Photos from the image-classification dataset "ksa endangered animals.v3-v3.coco" in the GitHub repository nwarasu/NaturesGaurdians. Its 21 classes are: rustic bunting, Arabian gazelle, black-legged kittiwake, cape hare, common pochard, European turtle dove, great knot, hawksbill turtles, lappet-faced vulture, Nubian ibex, ruppell s vulture, sociable lapwing, sooty falcon, Asir magpie, bateleur, caracal, Egyptian vulture, saker falcon, sand cat, steppe eagle, white headed duck.

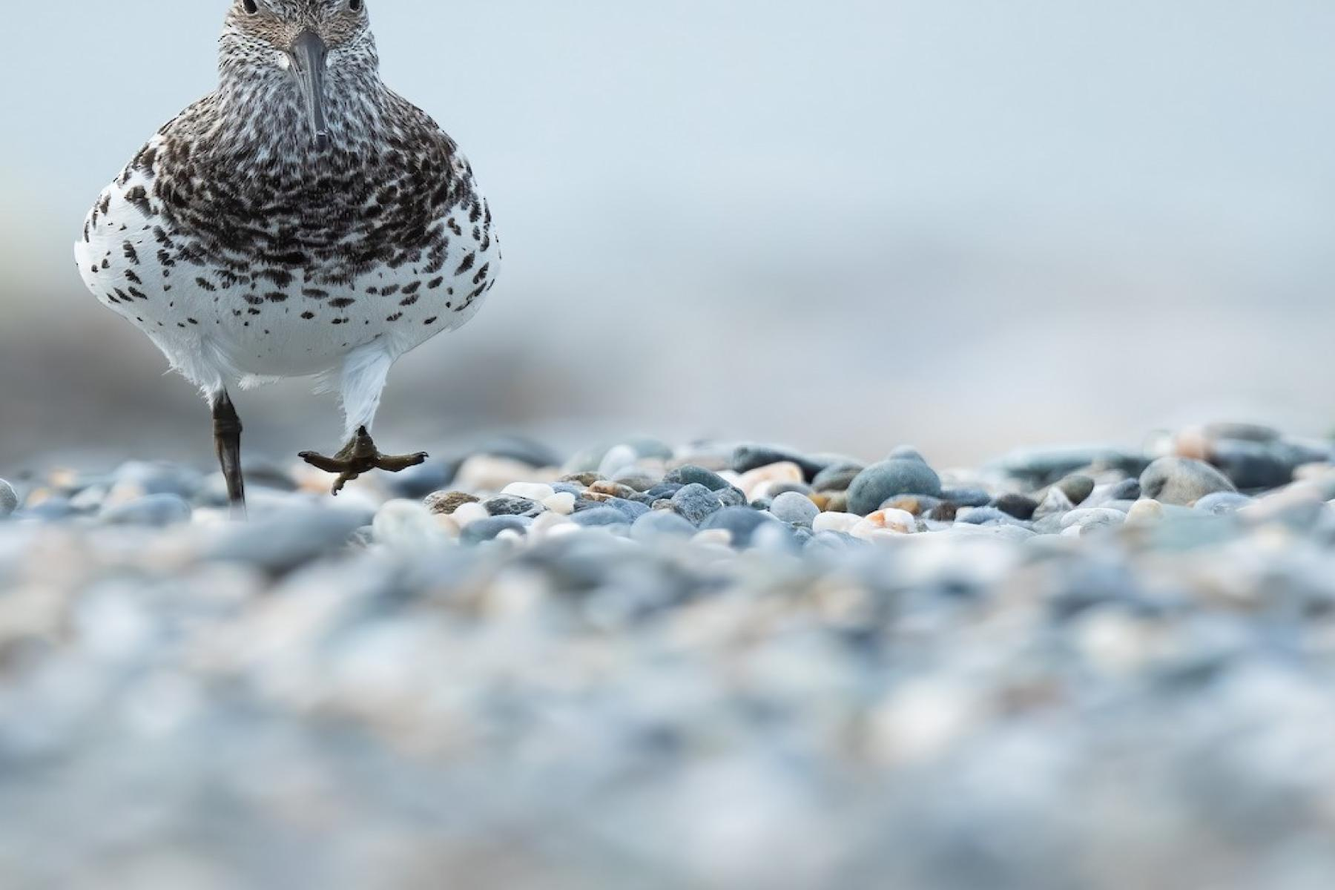
Label: great knot

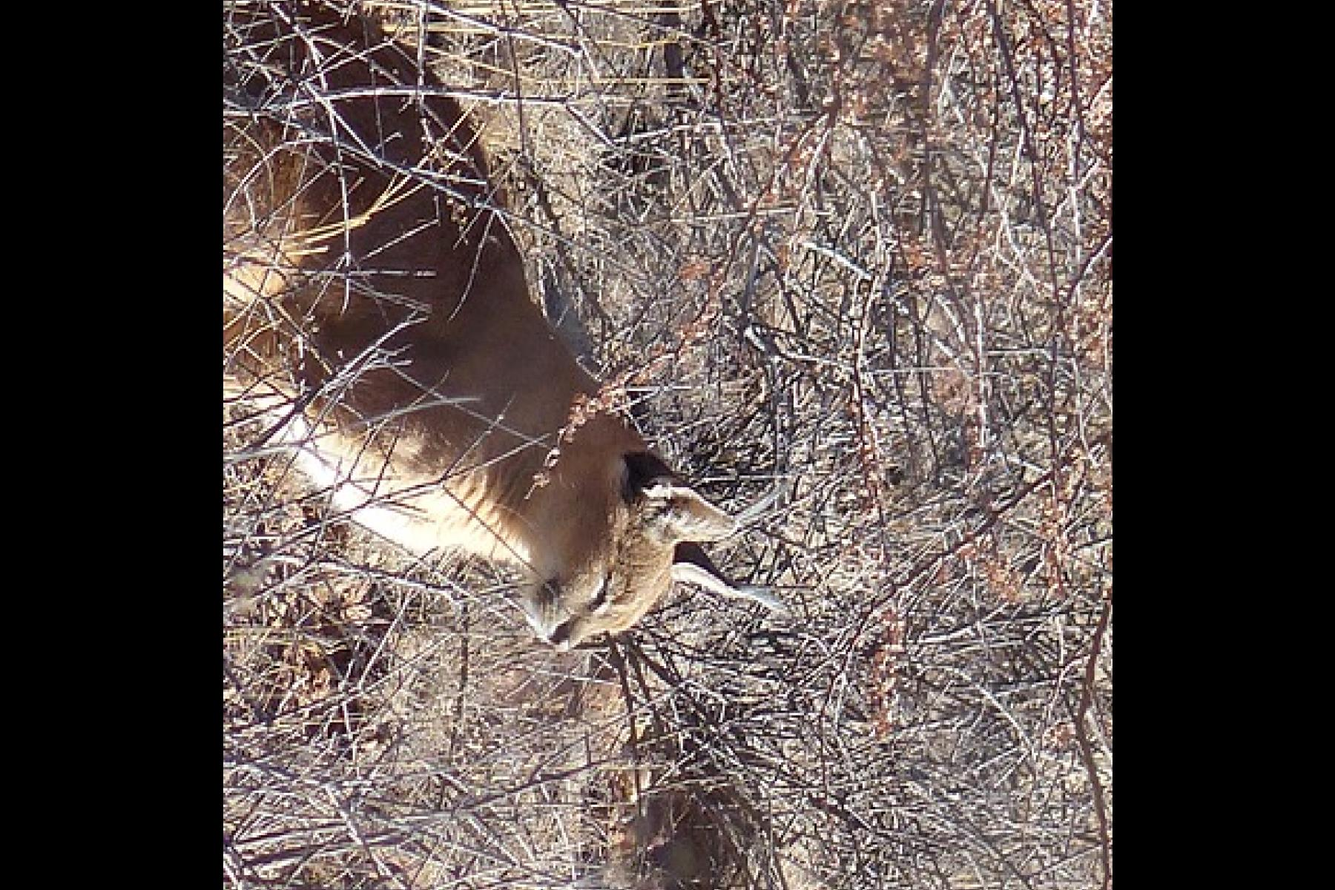
Label: caracal

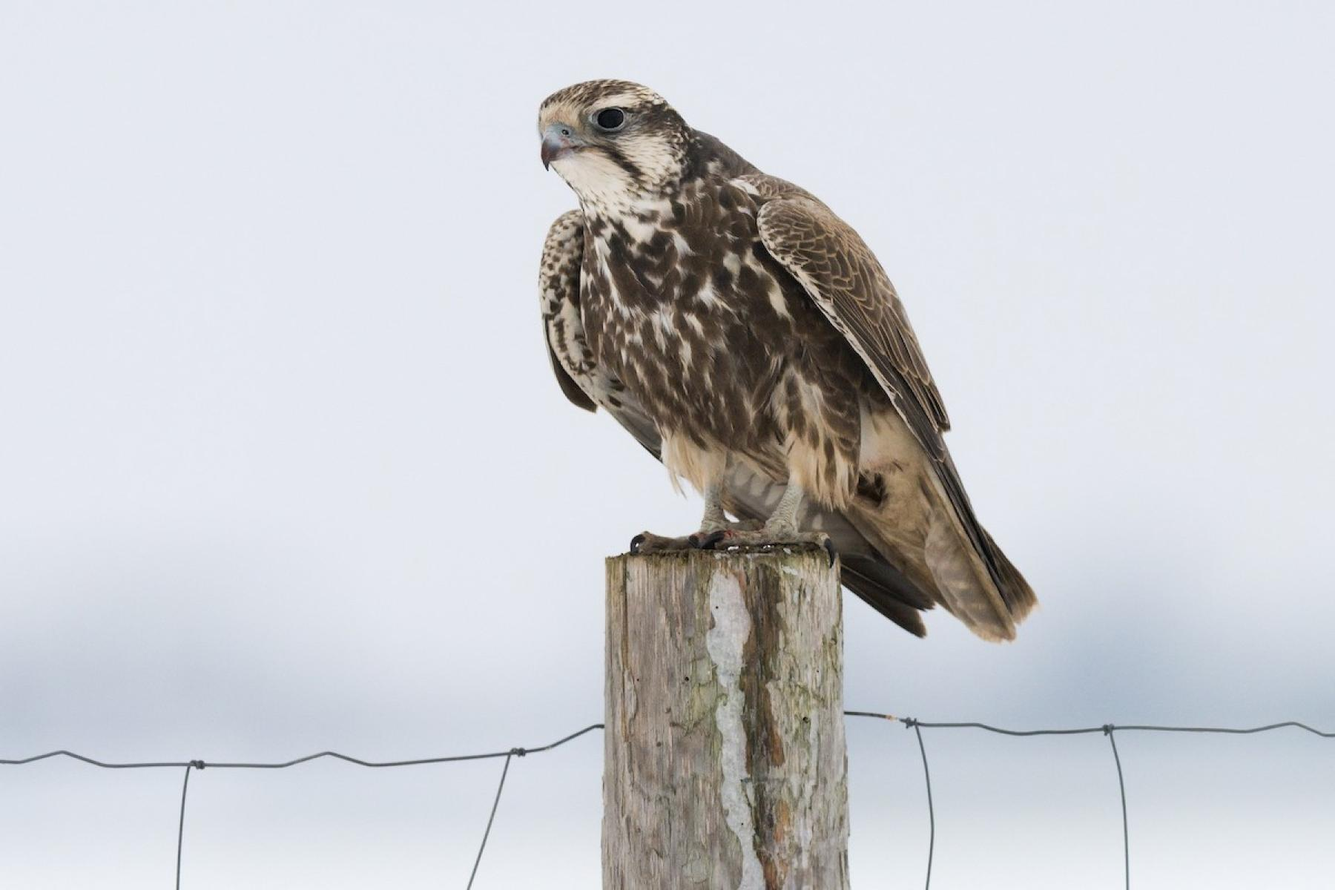
Label: saker falcon

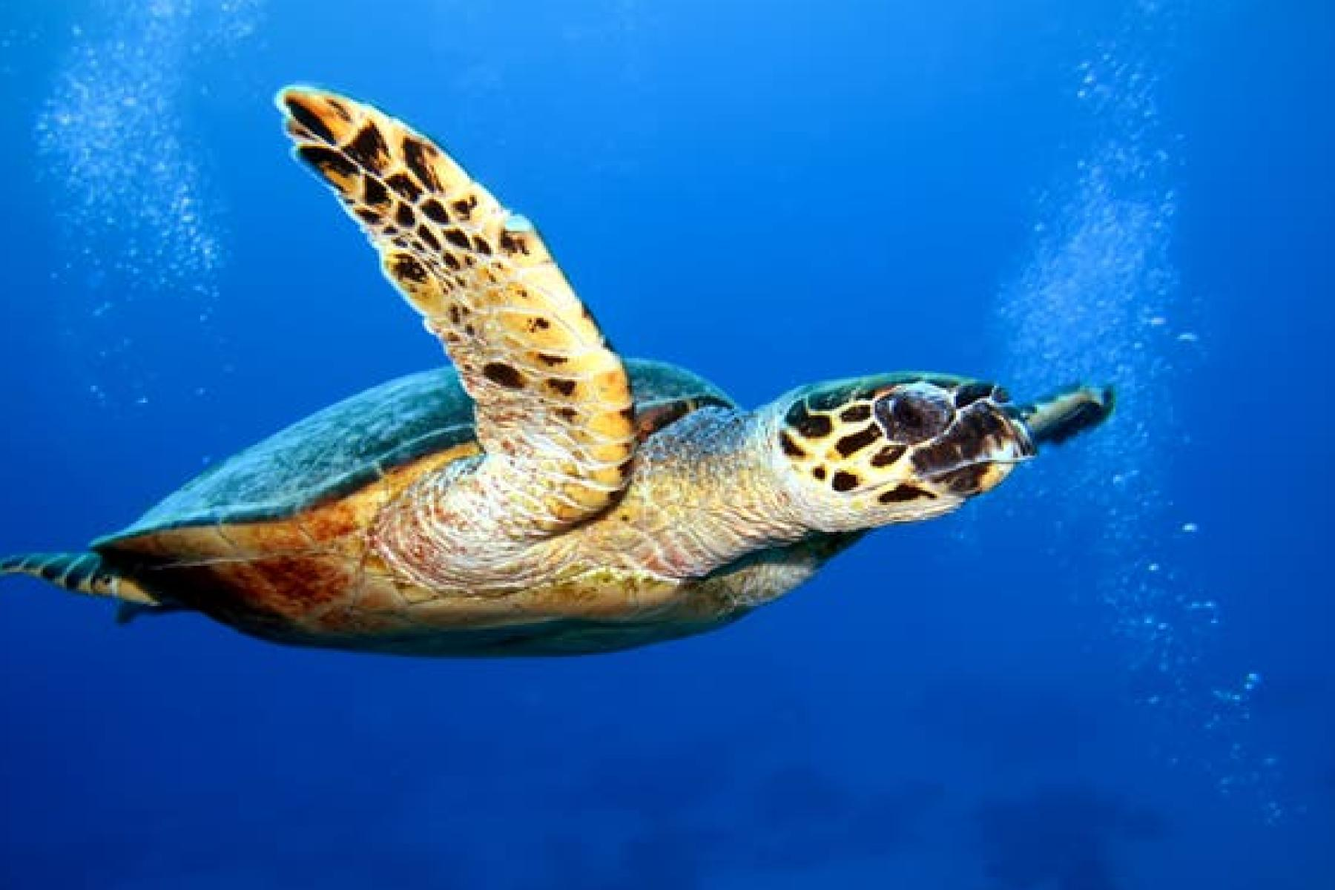
Label: hawksbill turtles

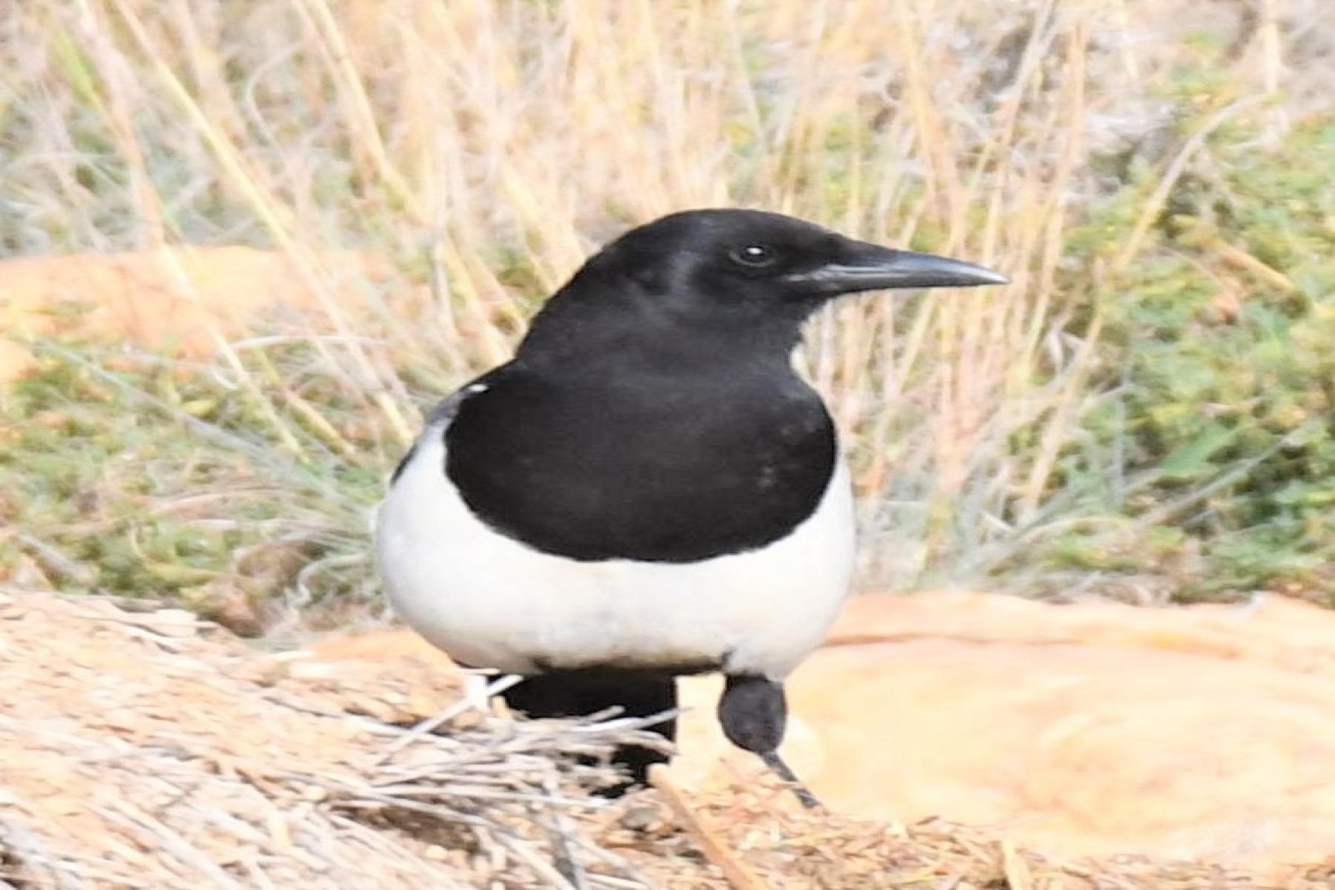
Label: Asir magpie

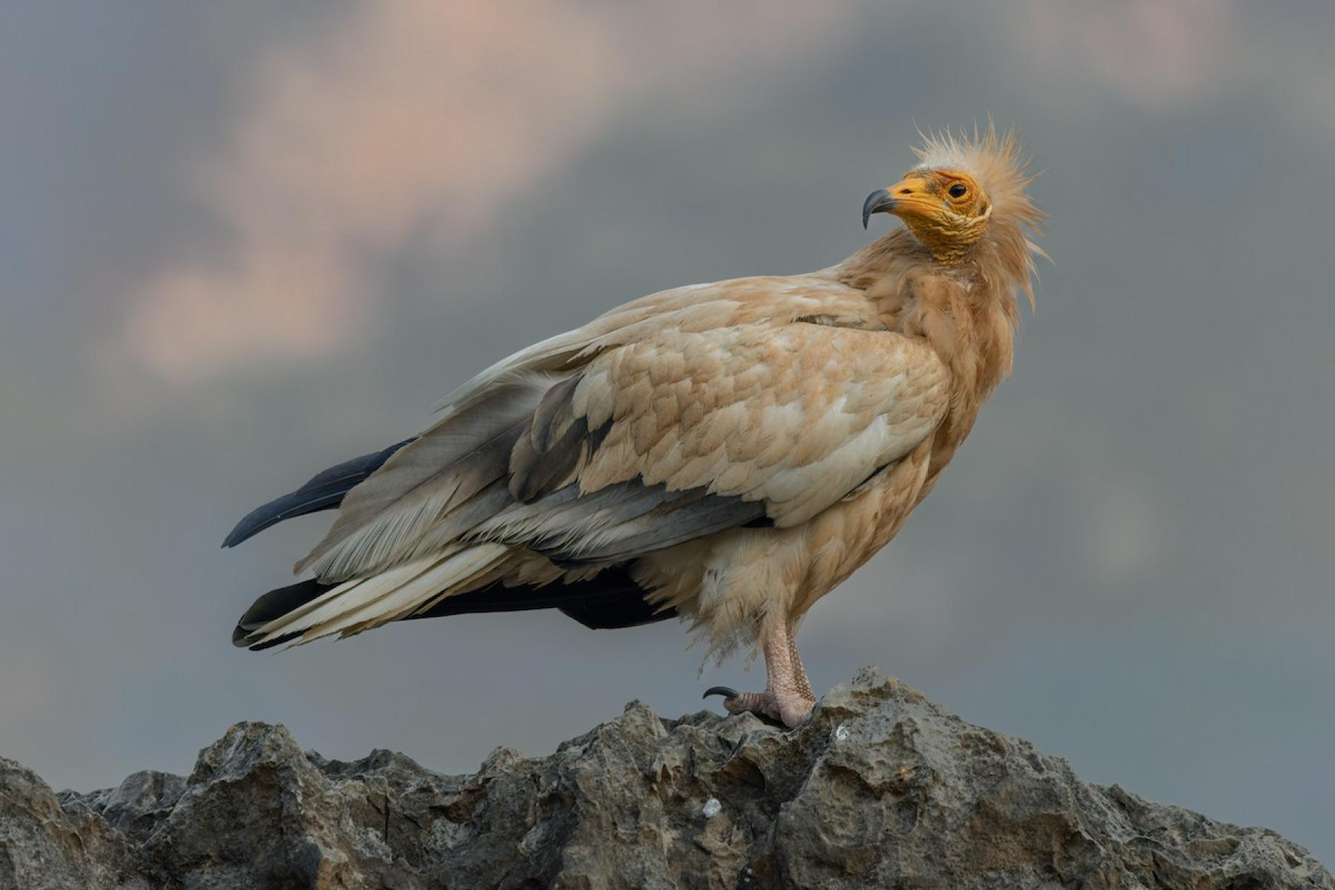
Label: Egyptian vulture
